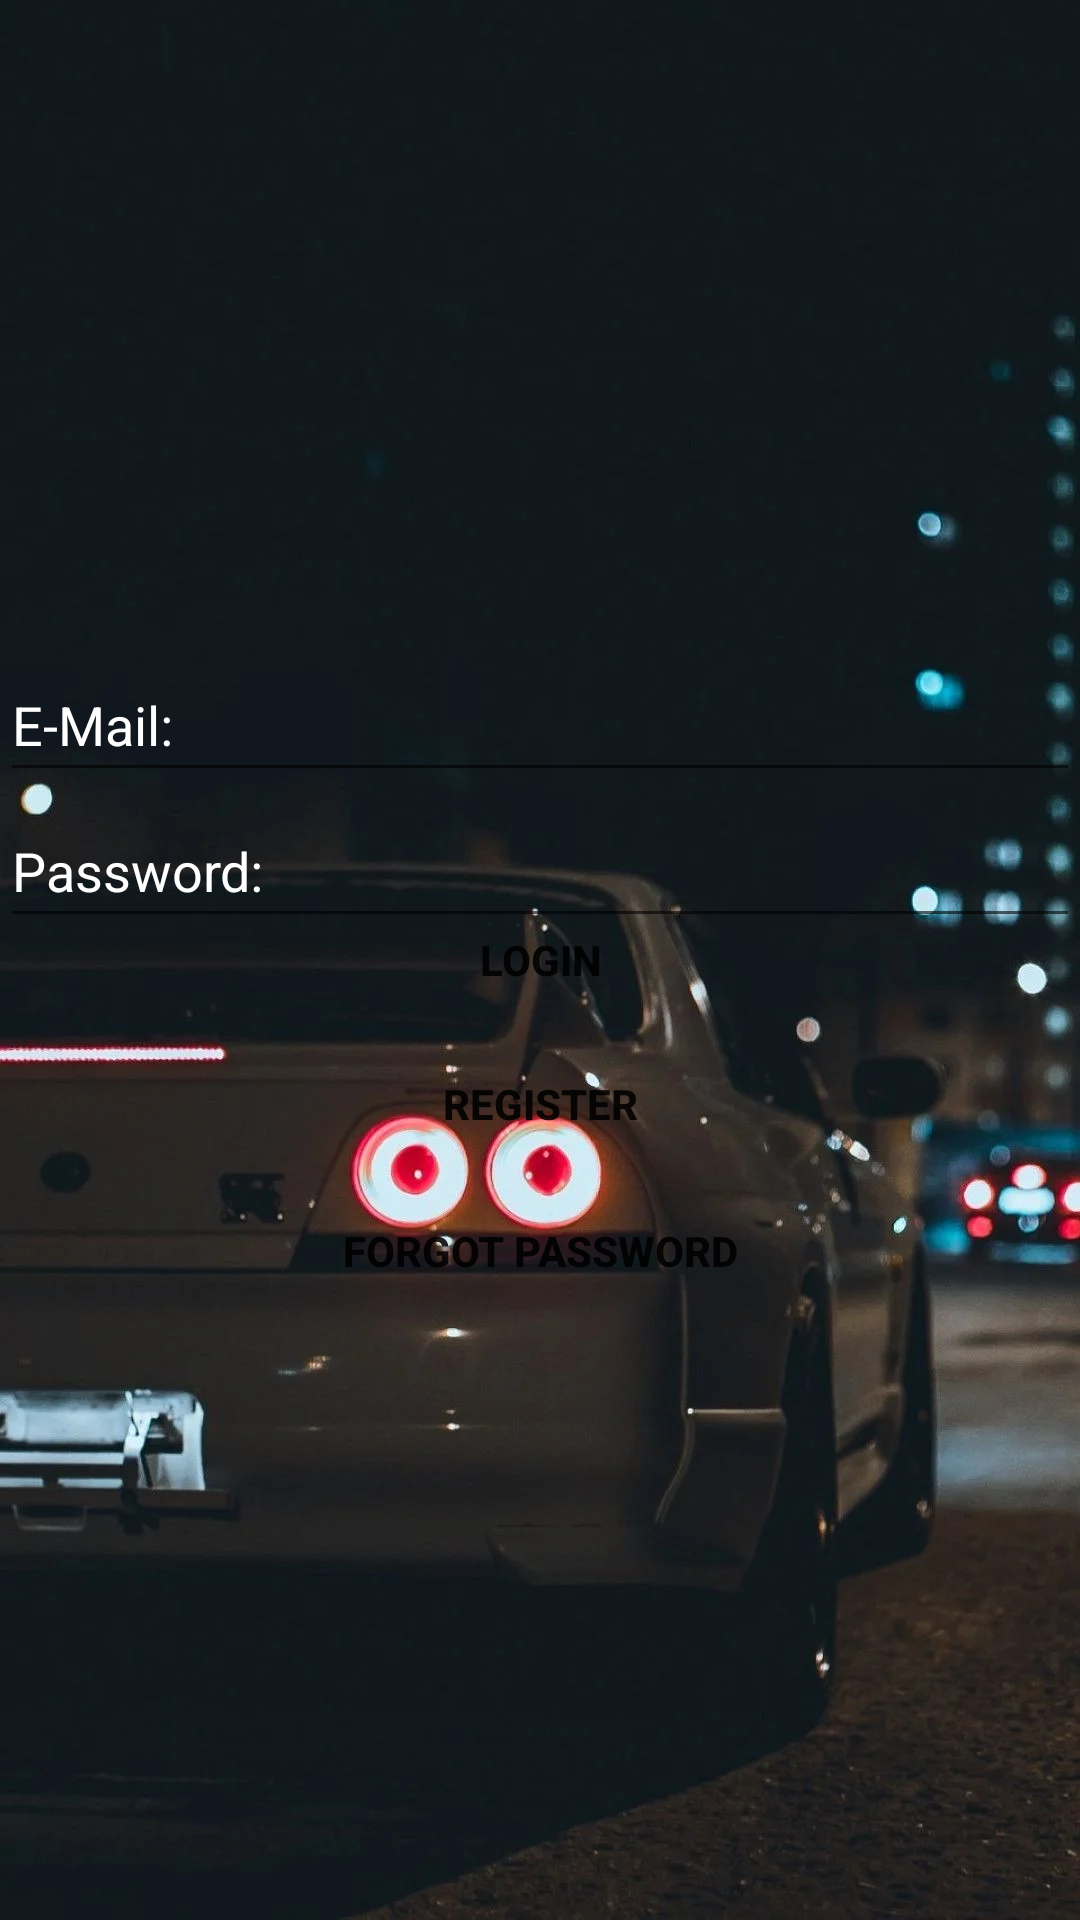

Android layout source for this screen:
<!-- AndroidManifest.xml: application theme Theme.Finalquiz -->
<!-- res/layout/activity_login.xml -->
<?xml version="1.0" encoding="utf-8"?>
<androidx.constraintlayout.widget.ConstraintLayout xmlns:android="http://schemas.android.com/apk/res/android"
    xmlns:app="http://schemas.android.com/apk/res-auto"
    xmlns:tools="http://schemas.android.com/tools"
    android:layout_width="match_parent"
    android:layout_height="match_parent"
    tools:context=".LoginActivity"
    android:background="@drawable/android"
    >

    <EditText
        android:id="@+id/loginEmail"
        android:layout_width="match_parent"
        android:layout_height="wrap_content"
        android:hint="E-Mail:"
        android:textColor="@color/white"
        android:textColorHint="@color/white"
        android:inputType="textEmailAddress"
        android:minHeight="48dp"
        app:layout_constraintBottom_toBottomOf="parent"
        app:layout_constraintEnd_toEndOf="parent"
        app:layout_constraintHorizontal_bias="0.497"
        app:layout_constraintStart_toStartOf="parent"
        app:layout_constraintTop_toTopOf="parent"
        app:layout_constraintVertical_bias="0.365" />

    <EditText
        android:id="@+id/loginPassword"
        android:layout_width="match_parent"
        android:layout_height="wrap_content"
        android:hint="Password:"
        android:textColor="@color/white"
        android:textColorHint="@color/white"
        android:inputType="textPassword"
        android:minHeight="48dp"
        app:layout_constraintBottom_toBottomOf="parent"
        app:layout_constraintEnd_toEndOf="parent"
        app:layout_constraintHorizontal_bias="0.497"
        app:layout_constraintStart_toStartOf="parent"
        app:layout_constraintTop_toBottomOf="@+id/loginEmail"
        app:layout_constraintVertical_bias="0.002" />

    <Button
        android:id="@+id/login"
        android:layout_width="match_parent"
        android:layout_height="wrap_content"
        android:text="Login"
        app:layout_constraintBottom_toBottomOf="parent"
        app:layout_constraintEnd_toEndOf="parent"
        app:layout_constraintHorizontal_bias="0.498"
        app:layout_constraintStart_toStartOf="parent"
        app:layout_constraintTop_toTopOf="parent"
        android:background="@color/material_on_primary_emphasis_medium"
        android:textStyle="bold"

        />

    <Button
        android:id="@+id/register"
        android:layout_width="match_parent"
        android:layout_height="wrap_content"
        android:text="register"
        app:layout_constraintBottom_toBottomOf="parent"
        app:layout_constraintEnd_toEndOf="parent"
        app:layout_constraintHorizontal_bias="0.498"
        app:layout_constraintStart_toStartOf="parent"
        app:layout_constraintTop_toTopOf="parent"
        app:layout_constraintVertical_bias="0.581"
        android:background="@color/material_on_primary_emphasis_medium"
        android:textStyle="bold"
        />

    <Button
        android:id="@+id/forgPass"
        android:layout_width="match_parent"
        android:layout_height="wrap_content"
        android:text="Forgot Password"
        app:layout_constraintBottom_toBottomOf="parent"
        app:layout_constraintEnd_toEndOf="parent"
        app:layout_constraintHorizontal_bias="0.498"
        app:layout_constraintStart_toStartOf="parent"
        app:layout_constraintTop_toTopOf="parent"
        app:layout_constraintVertical_bias="0.664"
        android:background="@color/material_on_primary_emphasis_medium"
        android:textStyle="bold"
        />
</androidx.constraintlayout.widget.ConstraintLayout>
<!-- resources referenced by this layout -->
<resources>
  <!-- drawable android: webp bitmap (drawable, 56668 bytes) -->
  <style name="Theme.Finalquiz" parent="Theme.MaterialComponents.DayNight.DarkActionBar">
          
          <item name="colorPrimary">@color/purple_500</item>
          <item name="colorPrimaryVariant">@color/purple_700</item>
          <item name="colorOnPrimary">@color/white</item>
          
          <item name="colorSecondary">@color/teal_200</item>
          <item name="colorSecondaryVariant">@color/teal_700</item>
          <item name="colorOnSecondary">@color/black</item>
          
          <item name="android:statusBarColor" tools:targetApi="l">?attr/colorPrimaryVariant</item>
          
      </style>
  <!-- not gathered from this repository: default colours our renderer supplied (Android Studio template values) -->
  <color name="purple_500">#FF6200EE</color>
  <color name="purple_700">#FF3700B3</color>
  <color name="teal_200">#FF03DAC5</color>
  <color name="teal_700">#FF018786</color>
  <color name="black">#FF000000</color>
  <color name="white">#FFFFFFFF</color>
</resources>
